Run: headless pygame with SDL's dummy video driver; simulated clock (each Clock.tick advances the game by its frame time, no real sleeping); random seed 0; keys injected as events and as key.get_pressed() state; no mouse input.
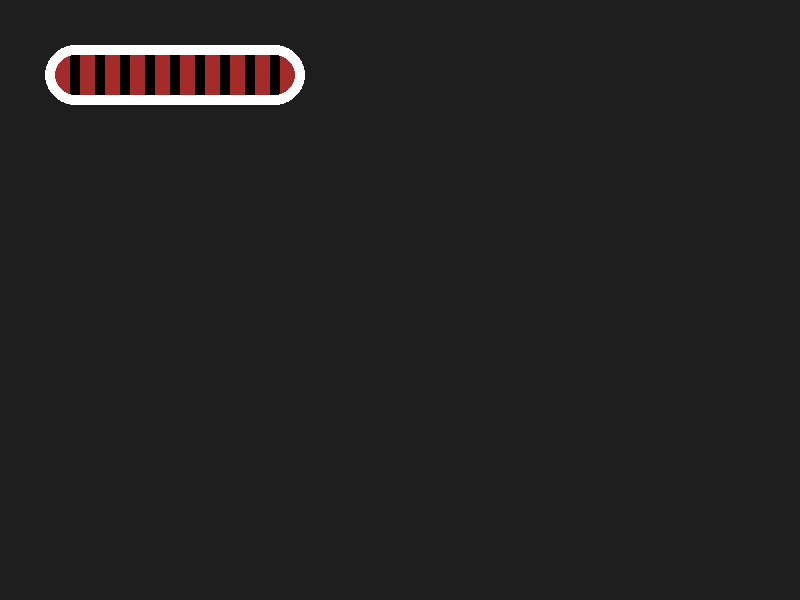
Frame 1 of 4 · flips 1–60 · no input
Frame 2 of 4 · flips 61–180 · tapped SPACE, RETURN · held RIGHT (→), D · screen unchanged from frame 1, image omitted
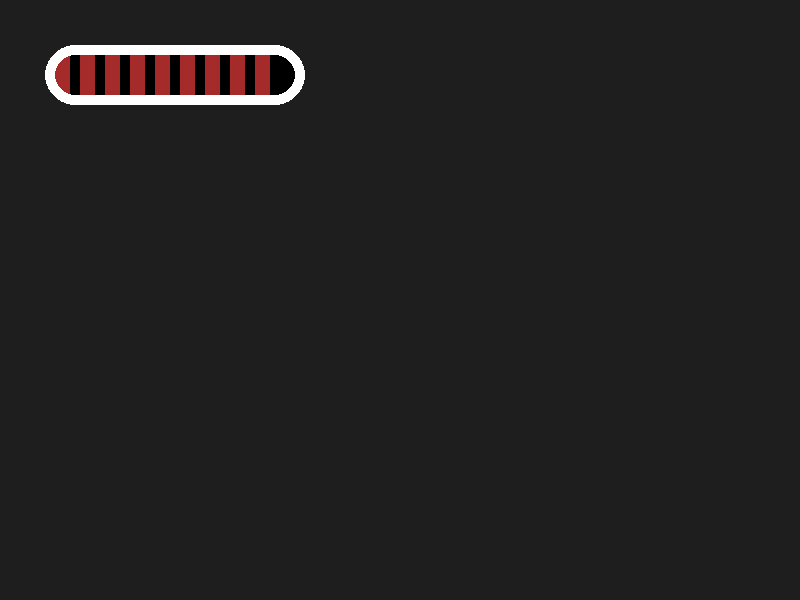
Frame 3 of 4 · flips 181–300 · held DOWN (↓), S
Frame 4 of 4 · flips 301–420 · held LEFT (←), A, UP (↑), W · screen same as frame 1, image omitted

The pygame program that drew these frames:

import pygame
import sys

# Initialize pygame
pygame.init()

# Set up screen dimensions
WIDTH, HEIGHT = 800, 600
screen = pygame.display.set_mode((WIDTH, HEIGHT))
pygame.display.set_caption("Pygame Screen Example")

ammo = 10


# Main loop
running = True
while running:
    for event in pygame.event.get():
        if event.type == pygame.QUIT:
            running = False
        if event.type == pygame.KEYDOWN:
            
            if event.key == pygame.K_UP and ammo < 10:
                ammo+=1
            elif event.key == pygame.K_DOWN and ammo > 0:
                ammo-=1
                

    screen.fill((30, 30, 30))  # Fill the screen with a dark gray color

    bulletSpace = 25
    pygame.draw.rect(screen, (0, 0, 0), (55, 55, 260 - 10, 40), 0, 100)
    for bullets in range(ammo):
        pygame.draw.rect(screen, "brown", (55 + bullets*bulletSpace, 55, 15, 40))
    pygame.draw.rect(screen, (255, 255, 255), (45, 45, 260, 60), 10, 100)

    pygame.display.flip()

pygame.quit()
sys.exit()
